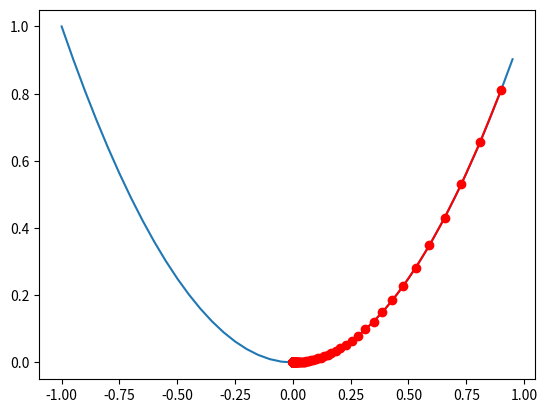

This figure's Python source:
'''
name:
parabole_gradient.py

type:
script
'''

import numpy as np
import matplotlib.pyplot as plt


def f(x):
    return x**2

arguments = np.arange(-1, 1, 0.05)

plt.plot(arguments, f(arguments))

c = 0.05
E = 0.00001

epochs = 1000

positions = np.zeros(epochs)

x = np.zeros(epochs)
y = np.zeros(epochs)

x[0] = 0.9
y[0] = f(x[0])

for i in range(1, epochs):
    x[i] = x[i-1] - c * 2*x[i-1]
    print(x[i-1] - x[i])
    y[i] = f(x[i])

plt.plot(x, y, 'or-')
plt.show()
